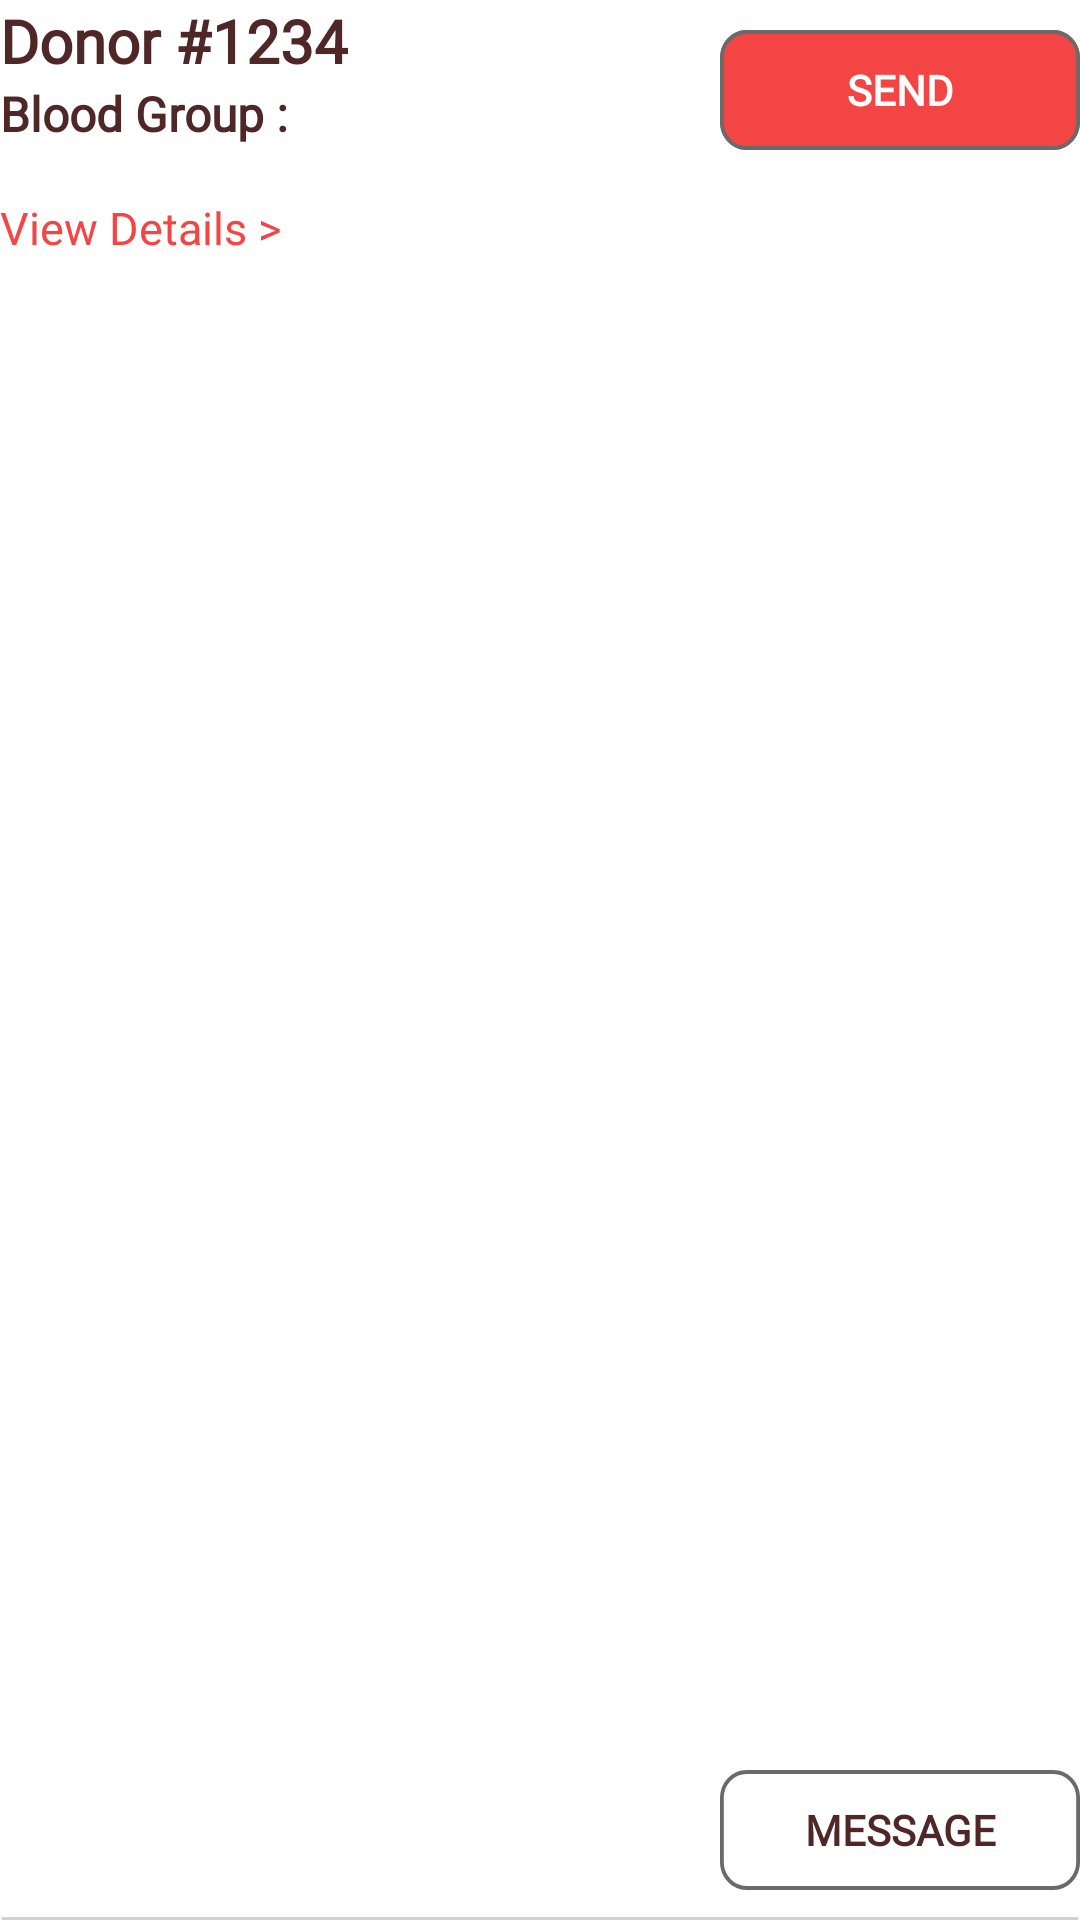

This screen was rendered from an Android layout file. Write that file and the resources it references.
<!-- AndroidManifest.xml: application theme AppTheme -->
<!-- res/layout/send_requests_to_donor_layout.xml -->
<?xml version="1.0" encoding="utf-8"?>
<RelativeLayout
    xmlns:android="http://schemas.android.com/apk/res/android"
    android:layout_width="match_parent"
    android:layout_height="105dp"  android:background="#ffffff"
    android:layout_marginTop="16dp">

    <TextView
        android:layout_width="wrap_content"
        android:layout_height="wrap_content"
        android:text="Donor #"
        android:textColor="#502727"
        android:fontFamily="@font/montserrat"
        android:textStyle="bold"
        android:textSize="20sp"
        android:id="@+id/requesterTextView"/>
    <TextView
        android:layout_width="wrap_content"
        android:layout_height="wrap_content"
        android:text="Blood Group :"
        android:textColor="#502727"
        android:fontFamily="@font/montserrat"
        android:textStyle="bold"
        android:textSize="16sp"
        android:id="@+id/bloodGroupTextView"
        android:layout_below="@+id/requesterTextView"/>
    <TextView
        android:layout_width="wrap_content"
        android:layout_height="wrap_content"
        android:text="View Details >"
        android:textColor="#F44545"
        android:fontFamily="@font/montserrat"
        android:layout_marginTop="17dp"
        android:textSize="15sp"
        android:id="@+id/viewDetailsofRequest"
        android:layout_below="@+id/bloodGroupTextView"/>


    <TextView
        android:layout_width="wrap_content"
        android:layout_height="wrap_content"
        android:text="1234"
        android:textColor="#502727"
        android:fontFamily="@font/montserrat"
        android:textStyle="bold"
        android:textSize="20sp"
        android:id="@+id/donorID"
        android:layout_toEndOf="@+id/requesterTextView"/>

    <Button
        android:layout_width="120dp"
        android:layout_height="40dp"
        android:background="@drawable/ic_accept_request_btn"
        android:layout_alignParentEnd="true"
        android:layout_marginTop="10dp"
        android:text="SEND"
        android:textColor="#ffffff"
        android:textStyle="bold"
        android:fontFamily="@font/montserrat"
        android:id="@+id/sendRequestBtn"
        android:clickable="true"/>
    <Button
        android:layout_width="120dp"
        android:layout_height="40dp"
        android:background="@drawable/ic_decline_request_btn"
        android:layout_alignParentEnd="true"
        android:text="Message"
        android:layout_alignParentBottom="true"
        android:textColor="#502727"
        android:fontFamily="@font/montserrat"
        android:id="@+id/messageDonorBtn"
        android:layout_below="@+id/acceptRequestBtn"
        android:layout_marginBottom="10dp"
        android:layout_marginTop="10dp"
        android:textStyle="bold"
        android:clickable="true"/>

    <ImageView
        android:layout_width="match_parent"
        android:layout_height="wrap_content"
        android:src="@drawable/ic_msg_line"
        android:layout_alignParentBottom="true"
        />






</RelativeLayout>
<!-- resources referenced by this layout -->
<resources>
  <!-- drawable ic_accept_request_btn (drawable) -->
  <?xml version="1.0" encoding="utf-8"?>
  <vector
      xmlns:android="http://schemas.android.com/apk/res/android"
      xmlns:aapt="http://schemas.android.com/aapt"
      android:width="95dp"
      android:height="30dp"
      android:viewportWidth="95"
      android:viewportHeight="30"
      >
  
      <group>
  
          <clip-path
              android:pathData="M7 0H88C91.866 0 95 3.13401 95 7V23C95 26.866 91.866 30 88 30H7C3.13401 30 0 26.866 0 23V7C0 3.13401 3.13401 0 7 0Z"
              />
  
          <path
              android:pathData="M0 0V30H95V0"
              android:fillColor="#F44545"
              />
  
          <path
              android:pathData="M7 0H88C91.866 0 95 3.13401 95 7V23C95 26.866 91.866 30 88 30H7C3.13401 30 0 26.866 0 23V7C0 3.13401 3.13401 0 7 0Z"
              android:strokeWidth="2"
              android:strokeColor="#6A6A6A"
              />
  
      </group>
  
  </vector>
  <!-- drawable ic_decline_request_btn (drawable) -->
  <?xml version="1.0" encoding="utf-8"?>
  <vector
      xmlns:android="http://schemas.android.com/apk/res/android"
      xmlns:aapt="http://schemas.android.com/aapt"
      android:width="95dp"
      android:height="30dp"
      android:viewportWidth="95"
      android:viewportHeight="30"
      >
  
      <group>
  
          <clip-path
              android:pathData="M7 0H88C91.866 0 95 3.13401 95 7V23C95 26.866 91.866 30 88 30H7C3.13401 30 0 26.866 0 23V7C0 3.13401 3.13401 0 7 0Z"
              />
  
          <path
              android:pathData="M7 0H88C91.866 0 95 3.13401 95 7V23C95 26.866 91.866 30 88 30H7C3.13401 30 0 26.866 0 23V7C0 3.13401 3.13401 0 7 0Z"
              android:strokeWidth="2"
              android:strokeColor="#6A6A6A"
              />
  
      </group>
  
  </vector>
  <!-- drawable ic_msg_line (drawable) -->
  <?xml version="1.0" encoding="utf-8"?>
  <vector
      xmlns:android="http://schemas.android.com/apk/res/android"
      xmlns:aapt="http://schemas.android.com/aapt"
      android:width="400dp"
      android:height="1dp"
      android:viewportWidth="325"
      android:viewportHeight="1"
      >
  
      <group>
  
          <clip-path
              android:pathData="M0.5 0.5H324.5H0.5Z"
              />
  
      </group>
  
      <path
          android:pathData="M0.5 0.5H324.5H0.5Z"
          android:strokeWidth="1"
          android:strokeColor="#D1D1D1"
          />
  
  </vector>
  <style name="AppTheme" parent="Theme.MaterialComponents.NoActionBar">
          
          <item name="colorPrimary">@color/colorPrimary</item>
          <item name="colorPrimaryDark">@color/colorPrimaryDark</item>
          <item name="colorAccent">@color/colorAccent</item>
          <item name="android:windowAnimationStyle">@style/CustomActivityAnimation</item>
      </style>
  <color name="colorPrimary">#FF0404</color>
  <color name="colorPrimaryDark">#970101</color>
  <color name="colorAccent">#FF5252</color>
  <style name="CustomActivityAnimation" parent="android:Animation.Activity">
          <item name="android:activityOpenEnterAnimation">@anim/slide_in_right</item>
          <item name="android:activityOpenExitAnimation">@anim/slide_out_left</item>
          <item name="android:activityCloseEnterAnimation">@anim/slide_in_left</item>
          <item name="android:activityCloseExitAnimation">@anim/slide_out_right</item>
      </style>
</resources>
